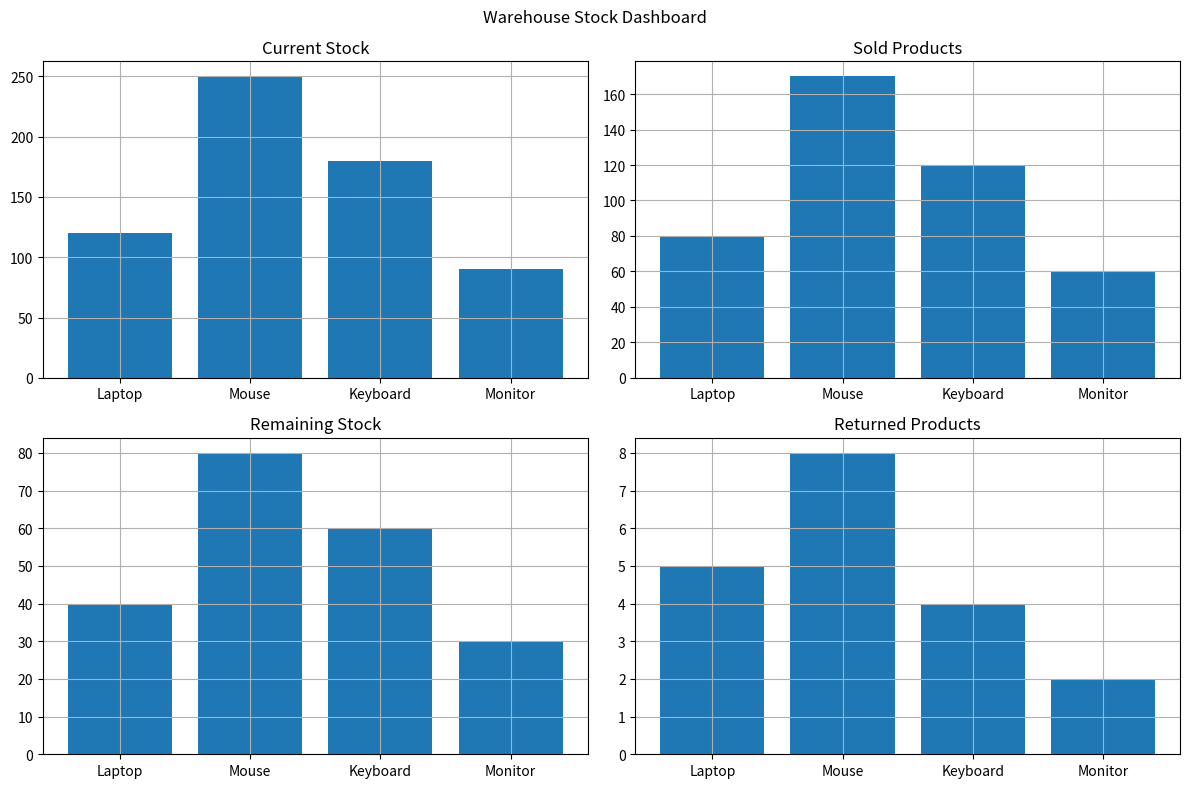

Write Python code to recreate this figure.
import matplotlib.pyplot as plt

# Products
products = ["Laptop", "Mouse", "Keyboard", "Monitor"]

# Stock Data
current_stock = [120, 250, 180, 90]
sold = [80, 170, 120, 60]
remaining = [40, 80, 60, 30]
returned = [5, 8, 4, 2]

fig, axes = plt.subplots(2, 2, figsize=(12, 8))

# Current Stock
axes[0][0].bar(products, current_stock)
axes[0][0].set_title("Current Stock")
axes[0][0].grid(True)

# Sold Products
axes[0][1].bar(products, sold)
axes[0][1].set_title("Sold Products")
axes[0][1].grid(True)

# Remaining Stock
axes[1][0].bar(products, remaining)
axes[1][0].set_title("Remaining Stock")
axes[1][0].grid(True)

# Returned Products
axes[1][1].bar(products, returned)
axes[1][1].set_title("Returned Products")
axes[1][1].grid(True)

fig.suptitle("Warehouse Stock Dashboard")

plt.tight_layout()

plt.show()
